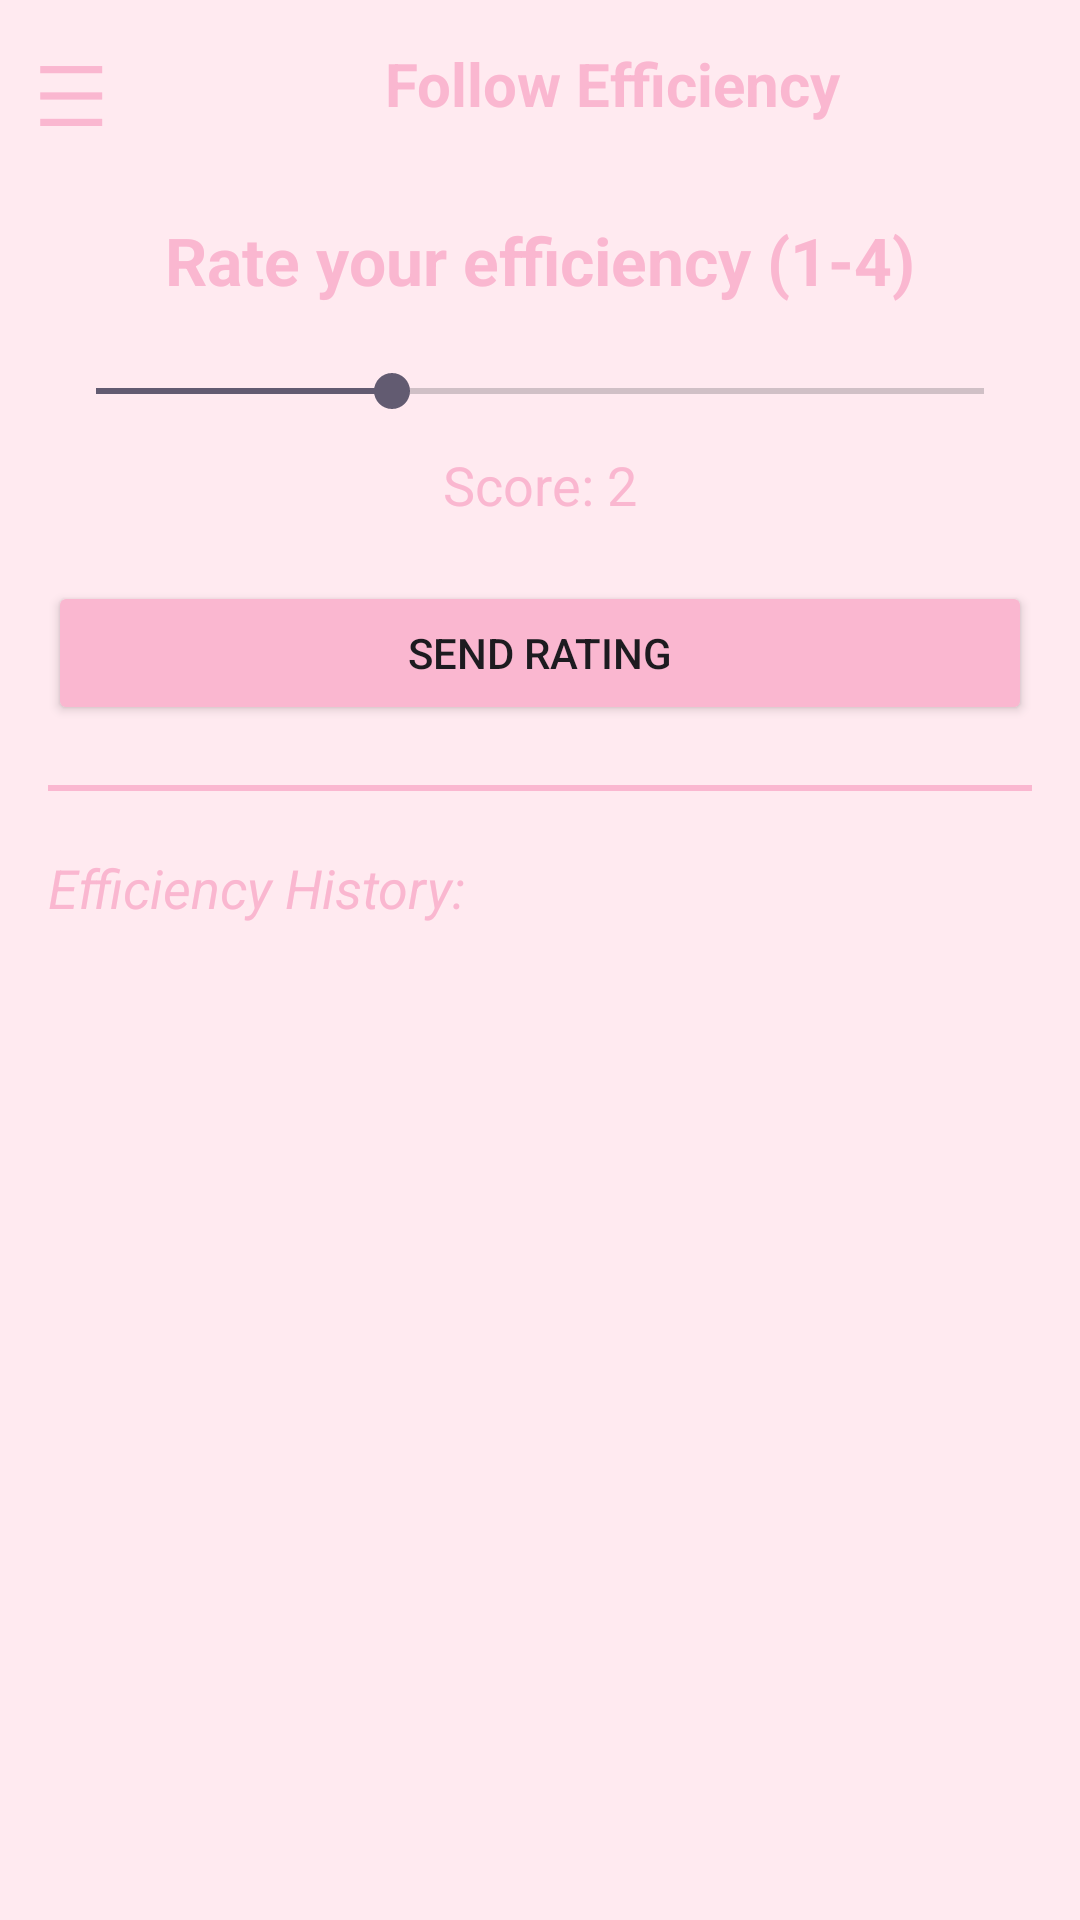

This screen was rendered from an Android layout file. Write that file and the resources it references.
<!-- AndroidManifest.xml: application theme Theme.Timewise -->
<!-- res/layout/activity_efficiency.xml -->
<?xml version="1.0" encoding="utf-8"?>
<LinearLayout xmlns:android="http://schemas.android.com/apk/res/android"
android:id="@+id/rootLayout"
android:layout_width="match_parent"
android:layout_height="match_parent"
android:orientation="vertical">

<LinearLayout
    android:layout_width="match_parent"
    android:layout_height="56dp"
    android:orientation="horizontal"
    android:background="#FFEAF0"
    android:gravity="center_vertical">

    <TextView
        android:id="@+id/btnMenu"
        android:layout_width="wrap_content"
        android:layout_height="wrap_content"
        android:text="☰"
        android:textSize="28sp"
        android:textColor="#FAB7D0"
        android:padding="12dp"/>

    <TextView
        android:layout_width="wrap_content"
        android:layout_height="wrap_content"
        android:text="Follow Efficiency"
        android:textColor="#FAB7D0"
        android:textStyle="bold"
        android:textSize="20sp"
        android:layout_marginLeft="65dp"
        android:paddingStart="16dp"/>
</LinearLayout>

<LinearLayout
    android:id="@+id/contentLayout"
    android:layout_width="match_parent"
    android:layout_height="match_parent"
    android:orientation="horizontal">

    <LinearLayout
        android:id="@+id/sideMenu"
        android:layout_width="200dp"
        android:layout_height="match_parent"
        android:orientation="vertical"
        android:background="#FFEAF0"
        android:padding="8dp"
        android:visibility="gone">

        <TextView
            android:id="@+id/nav_home"
            android:layout_width="match_parent"
            android:layout_height="wrap_content"
            android:text="🏠 Home"
            android:padding="12dp"
            android:textSize="16sp"
            android:textColor="#333333"/>

        <TextView
            android:id="@+id/nav_activity"
            android:layout_width="match_parent"
            android:layout_height="wrap_content"
            android:text="📊 Activity"
            android:padding="12dp"
            android:textSize="16sp"
            android:textColor="#333333"/>

        <TextView
            android:id="@+id/nav_school_schedule"
            android:layout_width="match_parent"
            android:layout_height="wrap_content"
            android:text="📚 School Schedule"
            android:padding="12dp"
            android:textSize="16sp"
            android:textColor="#333333"/>

        <View
            android:layout_width="match_parent"
            android:layout_height="1dp"
            android:background="#FAB7D0"
            android:layout_margin="8dp"/>

        <TextView
            android:id="@+id/nav_follow_efficiency"
            android:layout_width="match_parent"
            android:layout_height="wrap_content"
            android:text="📈 Follow Efficiency"
            android:padding="12dp"
            android:textStyle="bold"
            android:textSize="16sp"
            android:textColor="#FAB7D0"/>

        <TextView
            android:id="@+id/nav_todo"
            android:layout_width="match_parent"
            android:layout_height="wrap_content"
            android:text="✅ TODO"
            android:padding="12dp"
            android:textSize="16sp"
            android:textColor="#333333"/>

        <TextView
            android:id="@+id/nav_calendar"
            android:layout_width="match_parent"
            android:layout_height="wrap_content"
            android:text="📅 Calendar"
            android:padding="12dp"
            android:textSize="16sp"
            android:textColor="#333333"/>

        <TextView
            android:id="@+id/nav_notes"
            android:layout_width="match_parent"
            android:layout_height="wrap_content"
            android:text="📝 Notes"
            android:padding="12dp"
            android:textSize="16sp"
            android:textColor="#333333"/>

        <TextView
            android:id="@+id/nav_follow_goal"
            android:layout_width="match_parent"
            android:layout_height="wrap_content"
            android:text="🎯 Follow Goal"
            android:padding="12dp"
            android:textSize="16sp"
            android:textColor="#333333"/>
        <View
            android:layout_width="match_parent"
            android:layout_height="1dp"
            android:background="#FAB7D0"
            android:layout_margin="8dp"/>

        <TextView
            android:id="@+id/nav_sign_out"
            android:layout_width="match_parent"
            android:layout_height="wrap_content"
            android:text="SIGN OUT"
            android:padding="12dp"
            android:textSize="16sp"
            android:textColor="#FF5252"
            android:textStyle="bold"
            android:layout_marginBottom="0dp"
            android:gravity="center_horizontal"/>
    </LinearLayout>

    <LinearLayout xmlns:android="http://schemas.android.com/apk/res/android"
        android:layout_width="match_parent"
        android:layout_height="match_parent"
        android:orientation="vertical"
        android:padding="16dp"
        android:background="#FFEAF0">

        <TextView
            android:layout_width="wrap_content"
            android:layout_height="wrap_content"
            android:text="Rate your efficiency (1-4)"
            android:textSize="22sp"
            android:textStyle="bold"
            android:textColor="#FAB7D0"
            android:layout_gravity="center"
            android:layout_marginBottom="20dp"/>

        <SeekBar
            android:id="@+id/sbRate"
            android:layout_width="match_parent"
            android:layout_height="wrap_content"
            android:max="3"
            android:progress="1" />

        <TextView
            android:id="@+id/tvScore"
            android:layout_width="wrap_content"
            android:layout_height="wrap_content"
            android:text="Score: 2"
            android:textSize="18sp"
            android:textColor="#FAB7D0"
            android:layout_gravity="center"
            android:layout_marginTop="10dp"/>

        <Button
            android:id="@+id/btnSend"
            android:layout_width="match_parent"
            android:layout_height="wrap_content"
            android:text="Send Rating"
            android:backgroundTint="#FAB7D0"
            android:layout_marginTop="20dp"/>

        <View
            android:layout_width="match_parent"
            android:layout_height="2dp"
            android:background="#FAB7D0"
            android:layout_marginVertical="20dp"/>

        <TextView
            android:layout_width="wrap_content"
            android:layout_height="wrap_content"
            android:text="Efficiency History:"
            android:textColor="#FAB7D0"
            android:textSize="18sp"
            android:textStyle="italic"/>

        <ListView
            android:id="@+id/lvEfficiencyHistory"
            android:layout_width="match_parent"
            android:layout_height="match_parent"
            android:layout_marginTop="10dp" />

    </LinearLayout>

</LinearLayout>
</LinearLayout>
<!-- resources referenced by this layout -->
<resources>
  <style name="Theme.Timewise" parent="Base.Theme.Timewise" />
  <style name="Base.Theme.Timewise" parent="Theme.Material3.DayNight.NoActionBar">
      </style>
</resources>
